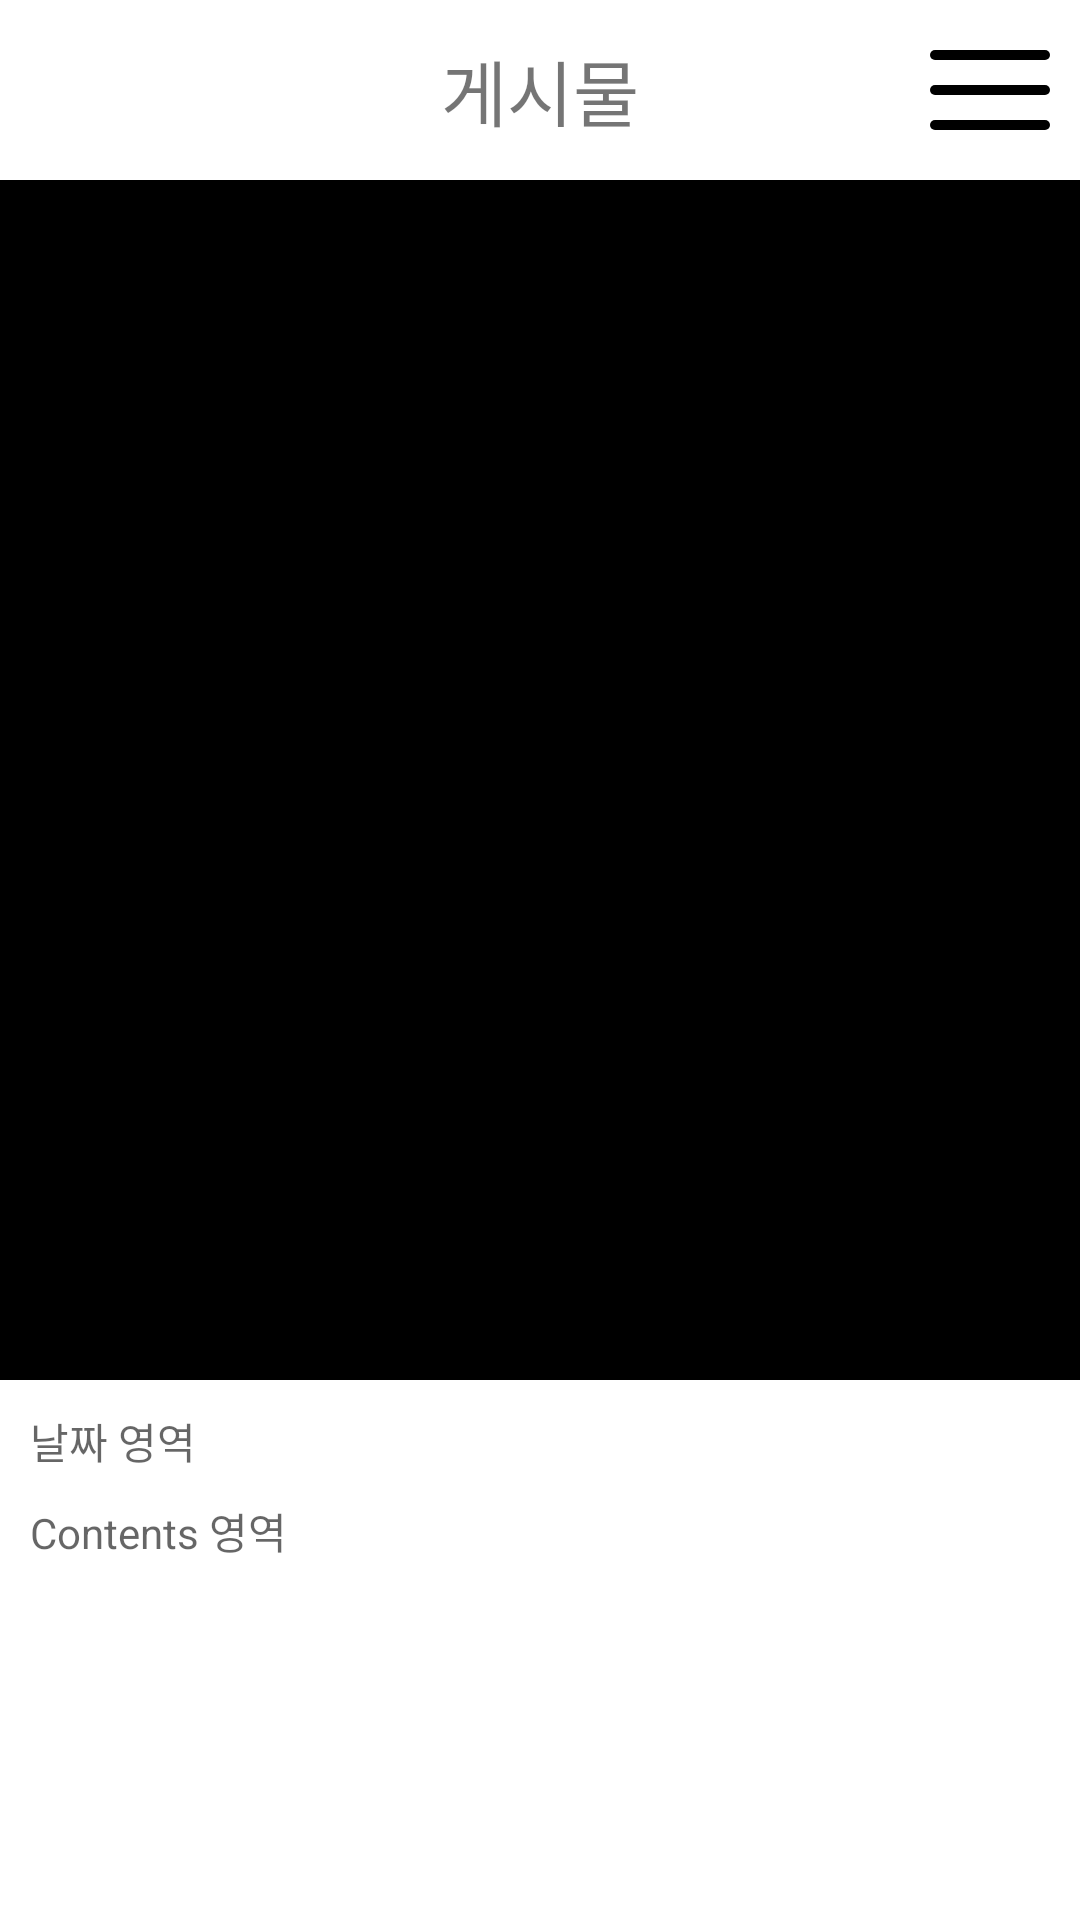

The Android layout XML behind this screen, and the referenced resources:
<!-- AndroidManifest.xml: application theme Theme.DADA -->
<!-- res/layout/activity_board_inside.xml -->
<?xml version="1.0" encoding="utf-8"?>
<androidx.constraintlayout.widget.ConstraintLayout xmlns:android="http://schemas.android.com/apk/res/android"
    xmlns:app="http://schemas.android.com/apk/res-auto"
    xmlns:tools="http://schemas.android.com/tools"
    android:layout_width="match_parent"
    android:layout_height="match_parent"
    tools:context=".board.BoardInsideActivity">

    <TextView
        android:id="@+id/textView2"
        android:layout_width="0dp"
        android:layout_height="60dp"
        android:text="게시물"
        android:textSize="24dp"
        android:gravity="center"
        app:layout_constraintEnd_toEndOf="parent"
        app:layout_constraintStart_toStartOf="parent"
        app:layout_constraintTop_toTopOf="parent" />

    <ImageView
        android:id="@+id/insideBoardImage"
        android:layout_width="match_parent"
        android:layout_height="400dp"
        android:scaleType="centerCrop"
        android:background="@color/black"
        app:layout_constraintEnd_toEndOf="parent"
        app:layout_constraintStart_toStartOf="parent"
        app:layout_constraintTop_toBottomOf="@+id/textView2" />

    <TextView
        android:id="@+id/insideBoardDatetime"
        android:layout_width="match_parent"
        android:layout_height="20dp"
        android:layout_marginTop="10dp"
        android:layout_marginLeft="10dp"
        android:layout_marginRight="10dp"
        android:hint="날짜 영역"
        app:layout_constraintTop_toBottomOf="@+id/insideBoardImage" />


    <TextView
        android:id="@+id/insideBoardContent"
        android:layout_width="match_parent"
        android:layout_height="180dp"
        android:hint="Contents 영역"
        android:layout_marginTop="10dp"
        android:layout_marginRight="10dp"
        android:layout_marginLeft="10dp"
        app:layout_constraintTop_toBottomOf="@+id/insideBoardDatetime" />

    <ImageView
        android:id="@+id/boardSettingIcon"
        android:layout_width="wrap_content"
        android:layout_height="wrap_content"
        android:src="@drawable/ic_free_icon_font_menu_burger_3917215"
        android:layout_marginRight="10dp"
        app:layout_constraintBottom_toBottomOf="@+id/textView2"
        app:layout_constraintEnd_toEndOf="@+id/textView2"
        app:layout_constraintTop_toTopOf="parent"></ImageView>

    <Button
        android:id="@+id/shareBtn"
        android:layout_width="wrap_content"
        android:layout_height="wrap_content"
        android:text="share"
        app:layout_constraintBottom_toBottomOf="parent"
        app:layout_constraintEnd_toEndOf="parent"
        app:layout_constraintStart_toStartOf="parent"
        app:layout_constraintTop_toBottomOf="@+id/insideBoardContent" />


</androidx.constraintlayout.widget.ConstraintLayout>
<!-- resources referenced by this layout -->
<resources>
  <color name="black">#FF000000</color>
  <!-- drawable ic_free_icon_font_menu_burger_3917215 (drawable) -->
  <vector android:height="40dp" android:viewportHeight="24"
      android:viewportWidth="24" android:width="40dp" xmlns:android="http://schemas.android.com/apk/res/android">
      <path android:fillColor="#FF000000" android:pathData="M1,11L23,11A1,1 0,0 1,24 12L24,12A1,1 0,0 1,23 13L1,13A1,1 0,0 1,0 12L0,12A1,1 0,0 1,1 11z"/>
      <path android:fillColor="#FF000000" android:pathData="M1,4L23,4A1,1 0,0 1,24 5L24,5A1,1 0,0 1,23 6L1,6A1,1 0,0 1,0 5L0,5A1,1 0,0 1,1 4z"/>
      <path android:fillColor="#FF000000" android:pathData="M1,18L23,18A1,1 0,0 1,24 19L24,19A1,1 0,0 1,23 20L1,20A1,1 0,0 1,0 19L0,19A1,1 0,0 1,1 18z"/>
  </vector>
  <style name="Theme.DADA" parent="Theme.MaterialComponents.DayNight.DarkActionBar">
          
          <item name="windowNoTitle">true</item>
          <item name="colorPrimary">@color/purple_500</item>
          <item name="colorPrimaryVariant">@color/mainColor</item>
          <item name="colorOnPrimary">@color/white</item>
          
          <item name="colorSecondary">@color/teal_200</item>
          <item name="colorSecondaryVariant">@color/teal_700</item>
          <item name="colorOnSecondary">@color/black</item>
          
          <item name="android:statusBarColor" tools:targetApi="l">?attr/colorPrimaryVariant</item>
          
      </style>
  <color name="purple_500">#FF6200EE</color>
  <color name="mainColor">#FAFFF5</color>
  <color name="white">#FFFFFFFF</color>
  <color name="teal_200">#FF03DAC5</color>
  <color name="teal_700">#FF018786</color>
</resources>
